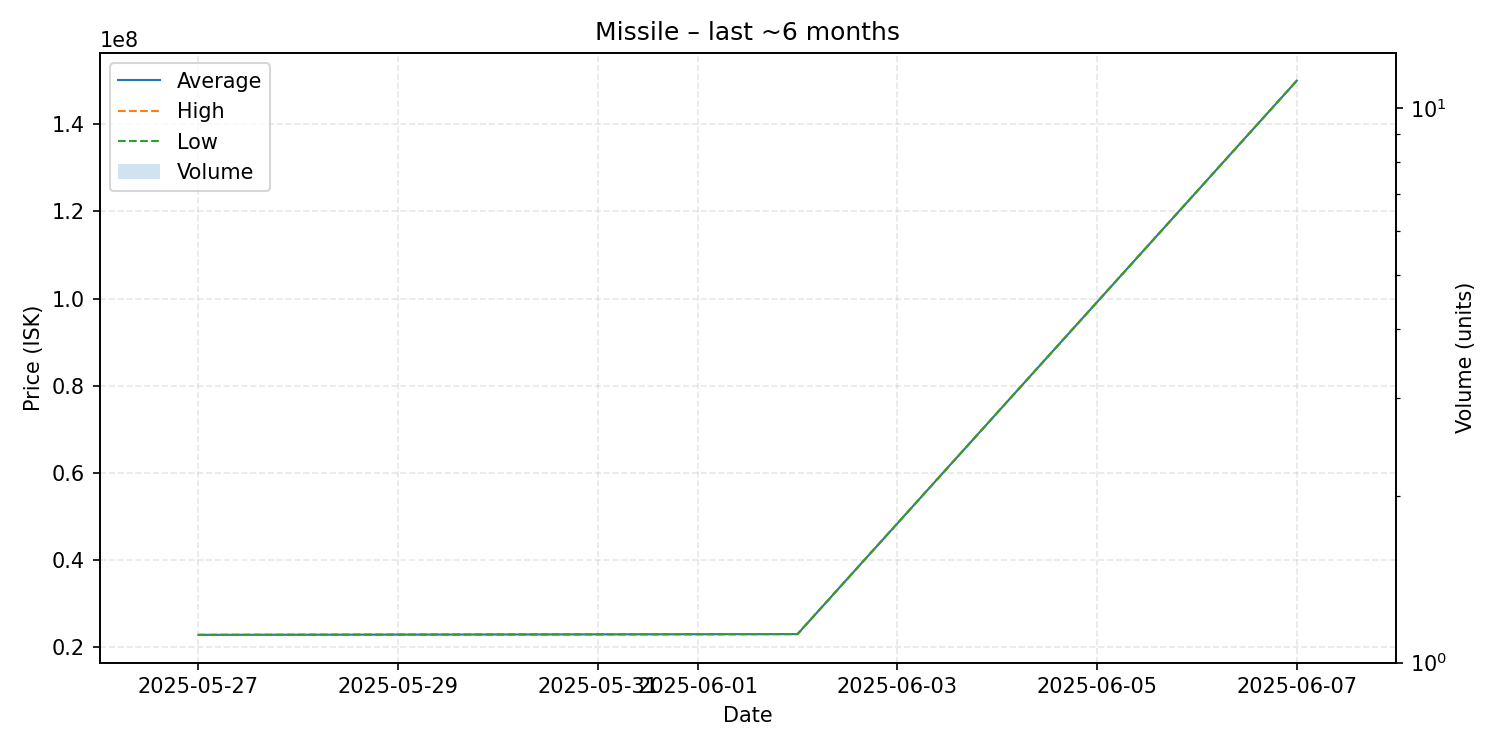

The file beside this chart, header and first rows:
date, average, highest, lowest, order_count, volume
2025-05-27, 22820000, 22820000, 22820000, 1, 1
2025-06-02, 23000000, 23000000, 23000000, 1, 1
2025-06-07, 150000000, 150000000, 150000000, 1, 1
